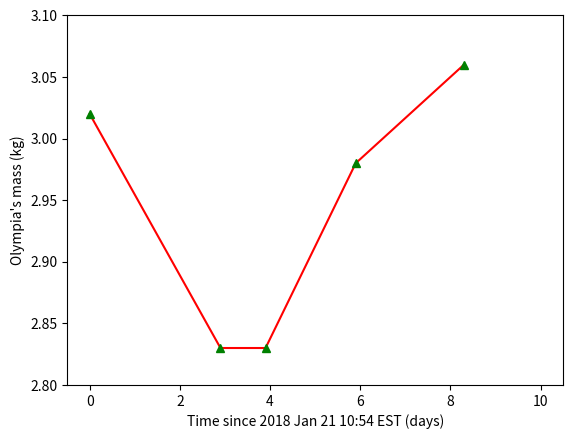

Here is the Python script that generated this plot:
#Aim: to make a simple plot
import matplotlib.pyplot as plt
import math
t= [0, 2.9, 3.9, 5.9,8.3]
m= [3.02,2.83,2.83,2.98,3.06]
plt.plot(t,m,'r-', t,m,'g^')

plt.xlabel('Time since 2018 Jan 21 10:54 EST (days)')
plt.ylabel('Olympia\'s mass (kg)')
plt.xlim(-.5,10.5)
plt.ylim(2.8,3.1)
plt.savefig('myplot.png')
plt.close()
